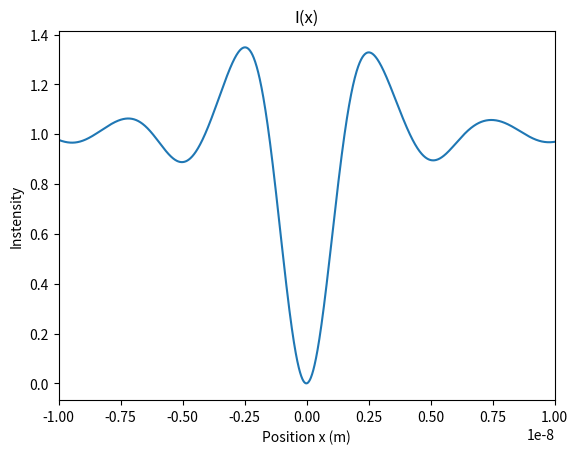

Python code for this plot:
import numpy as np
import matplotlib.pyplot as plt
import time
import csv
import math

##############################
######### Preamble ###########
##############################


# A function to choose different LEEM parameters
def choose_LEEM_type(LEEM_type_str, aberration_corrected_bool = False):
    global E, E_0, C_c, C_cc, C_3c, C_3, C_5, alpha_ap, alpha_ill, \
        delta_E, M_L, lamda, lamda_0, q_ill, q_ap, LEEM_type, aberration_corrected
    LEEM_type = LEEM_type_str
    aberration_corrected = aberration_corrected_bool
    
    if LEEM_type == "IBM":
        if aberration_corrected == False:
            E = 15010  # eV  Nominal Energy After Acceleration
            E_0 = 10  # eV  Energy at the sample
            
            C_c = -0.075  # m  Second Rank Chromatic Aberration Coefficient
            C_cc = 23.09 # m   Third Rank Chromatic Aberration Coefficient
            C_3c = -59.37  # m   Forth Rank Chromatic Aberration Coefficient
            
            C_3 = 0.345  # m  Third Order Spherical Aberration Coefficient
            C_5 = 39.4  # m  Fifth Order Spherical Aberration Coefficient
            
            alpha_ap = 2.34e-3  # rad Aperture angle
            alpha_ill = 0.1e-3  # rad Illumination Divergence Angle
            
            delta_E = 0.25  # eV  Energy Spread
            M_L = 0.653  # Lateral Magnification
            print("IBM nac chosen.")
            
        elif aberration_corrected == True:
            E = 15010  # eV  Nominal Energy After Acceleration
            E_0 = 10  # eV  Energy at the sample
            
            C_c = 0  # m   Second Rank Chromatic Aberration Coefficient
            C_cc = 27.9 # m   Third Rank Chromatic Aberration Coefficient
            C_3c = -67.4 # m   Forth Rank Chromatic Aberration Coefficient
            
            C_3 = 0  # m   Spherical Aberration Coefficient
            C_5 = 92.8
        
            alpha_ap = 7.37e-3  # rad Aperture angle
            alpha_ill = 0.1e-3  # rad Illumination Divergence Angle
        
            delta_E = 0.25  # eV  Energy Spread
            M_L = 0.653  # Lateral Magnification
            print("IBM ac chosen.")
            
        lamda = 6.6261e-34 / np.sqrt(2 * 1.6022e-19 * 9.1095e-31 * E)
        lamda_0 = 6.6261e-34 / np.sqrt(2 * 1.6022e-19 * 9.1095e-31 * E_0)
    
        q_ap = alpha_ap/lamda
        q_ill = alpha_ill/lamda
        
    elif LEEM_type == "Energy dependent":
        if aberration_corrected == False:
            E = 15010  # eV  Nominal Energy After Acceleration
            E_0 = 20 # eV  Energy at the sample ##########CUSTOMIZABLE INPUT##########
            kappa = np.sqrt(E/E_0)
            
            C_c = -0.0121 * kappa**(1/2) + 0.0029 # m  Second Rank Chromatic Aberration Coefficient
            C_cc = 0.5918 * kappa**(3/2) - 87.063 # m   Third Rank Chromatic Aberration Coefficient
            C_3c = -1.2141 * kappa**(3/2) + 169.41  # m   Forth Rank Chromatic Aberration Coefficient
            
            C_3 = 0.0297 * kappa**(1/2) + 0.1626  # m  Third Order Spherical Aberration Coefficient
            C_5 = 0.6223 * kappa**(3/2) - 79.305  # m  Fifth Order Spherical Aberration Coefficient
            
            delta_E = 0.25  # eV  Energy Spread
            alpha_ill = 0.1e-3  # rad Illumination divergence angle
            M_L = 0.653  # Lateral Magnification
            
            lamda = 6.6261e-34 / np.sqrt(2 * 1.6022e-19 * 9.1095e-31 * E) # in metre
            alpha_ap = (lamda/C_3)**(1/4) # rad Aperture angle for optimal resolution
            
            print("Custom nac LEEM at E_0 = " + str(E_0) + " eV chosen.")
            
        if aberration_corrected == True:
            E = 15010  # eV  Nominal Energy After Acceleration
            E_0 = 20 # eV  Energy at the sample
            kappa = np.sqrt(E/E_0)
            
            C_c = 0 # m  Second Rank Chromatic Aberration Coefficient
            C_cc = 0.5984 * kappa**(3/2) - 84.002 # m   Third Rank Chromatic Aberration Coefficient 
            C_3c = -1.1652 * kappa**(3/2) + 153.58  # m   Forth Rank Chromatic Aberration Coefficient  
            
            C_3 = 0  # m  Third Order Spherical Aberration Coefficient
            C_5 = 0.5624 * kappa**(3/2) - 16.541  # m  Fifth Order Spherical Aberration Coefficient
            
            delta_E = 0.25  # eV  Energy Spread
            alpha_ill = 0.1e-3  # rad Illumination divergence angle
            M_L = 0.653  # Lateral Magnification
            
            lamda = 6.6261e-34 / np.sqrt(2 * 1.6022e-19 * 9.1095e-31 * E) # in metre
            alpha_ap = (3/2*lamda/C_5)**(1/6) # rad Aperture angle for optimal resolution
            
            print("Custom ac LEEM at E_0 = " + str(E_0) + " eV chosen.")   
        
        lamda_0 = 6.6261e-34 / np.sqrt(2 * 1.6022e-19 * 9.1095e-31 * E_0) # in metre
        
        q_ap = alpha_ap/lamda
        q_ill = alpha_ill/lamda

choose_LEEM_type("IBM", aberration_corrected_bool = False)

# A function to set different defocus values
def choose_defocus(defocus_type, value = 0):
    global delta_z
    if defocus_type == "In-focus":
        delta_z = 0
        print("In-focus chosen.")
    elif defocus_type == "Scherzer defocus":
        delta_z = np.sqrt(3/2*C_3*lamda)
        print("Scherzer defocus chosen.")
    elif defocus_type == "A-Phi Scherzer defocus":
        delta_z = np.sqrt(9/64*C_5*lamda**2)
        print("A-Phi Scherzer defocus chosen.")
    elif defocus_type == "custom":
        delta_z = value

choose_defocus("In-focus")


object_size = 400               # simulating object size in nm
simulating_steps = 1 + 2**15    # total simulating steps
# An array of points in the x space
x_array = (np.linspace(-object_size/2, object_size/2, simulating_steps) + object_size/simulating_steps)*1e-9


# A function to choose different sample object function
def create_object(object_type_str, k = 1):
    global object_type, object_function, object_amplitude, object_phase
    object_type = object_type_str
    if object_type == "Step amplitude object":
    # Creating an 1:1/sqrt(2) step amplitude object whose phase is uniformly set to 0
        object_phase = np.zeros_like(x_array)
        
        object_amplitude = np.ones_like(x_array)
        
        for counter, element in enumerate(x_array):
            if element > 0:
                object_amplitude[counter] = 1/np.sqrt(2)
    
    if object_type == "Error function amplitude object":
    # Creating an error function amplitude object whose phase is uniformly set to 0         
        object_amplitude = np.ones_like(x_array)
        
        object_phase = np.zeros_like(x_array)
        
        for counter, element in enumerate(x_array):
            object_amplitude[counter] = math.erf(element*1e8)/2*(1-1/np.sqrt(2)) + (1+1/np.sqrt(2))/2
            
        object_amplitude = object_amplitude[::-1]
    
    if object_type == "Step phase object":
    # Creating a k.pi step phase object whose amplitude is uniformly set to 1        
        object_amplitude = np.ones_like(x_array)
        
        object_phase = np.zeros_like(x_array)
        
        for counter, element in enumerate(x_array):
            if element > 0:
                object_phase[counter] = k * np.pi
     
    
    if object_type == "Error function phase object":
    # Creating an error function phase object whose amplitude is uniformly set to 1
        object_amplitude = np.ones_like(x_array)
        
        object_phase = np.ones_like(x_array)
        
        for counter, element in enumerate(x_array):
            object_phase[counter] = (math.erf(element*1e8)+1)/2*k*np.pi

    # Object function
    object_function = np.multiply(object_amplitude, np.exp(1j * object_phase)) 
    print(object_type + " created")

create_object("Step phase object", k = 1)

##################################
######## End of Preamble #########
##################################



##################################
########### Main Part ############
##################################
t_0 = time.time()
print("Simulation start.")
# The object image is reversed through the lens
object_function_reversed = object_function[::-1] 

# Initialising the series of function I(x) at different values of E_0
matrixI = np.zeros_like(x_array, dtype=complex)


# The Fourier Transform of the Object Wave Function
F_object_function = np.fft.fft(object_function_reversed, simulating_steps) * (1 / simulating_steps)
# Shifting this to the centre at 0
F_object_function = np.fft.fftshift(F_object_function)
# An array of points in the q space, in SI unit
q = 1 / (simulating_steps* (x_array[1] - x_array[0])) * np.arange(0, simulating_steps, 1)
# Shifting the q array to centre at 0 
q = q - np.max(q) / 2


# Taking into account the effect of the contrast aperture    
a = np.sum(np.abs(q) <= q_ap)
if len(q) > a:
    min_index = int(np.ceil(simulating_steps / 2 + 1 - (a - 1) / 2))
    max_index = int(np.floor(simulating_steps / 2 + 1 + (a + 1) / 2))
    q = q[min_index:max_index]
    F_object_function = F_object_function[min_index:max_index]
    
# Arrays for the calculation of the double integration 
Q, QQ = np.meshgrid(q, q)
F_obj_q, F_obj_qq = np.meshgrid(F_object_function, np.conj(F_object_function))

# The modifying function of zeroth-order
R_0 = np.exp(1j*2*np.pi*(C_3*lamda**3 * (Q**4 - QQ**4)/4 + C_5*lamda**5 *(
    Q**6 - QQ**6)/6 - delta_z*lamda*(Q**2 - QQ**2)/2))

sigma_E = delta_E/(2*np.sqrt(2*np.log(2)))
sigma_ill = q_ill/(2*np.sqrt(2*np.log(2)))

a_1 = C_3*lamda**3 *(Q**3 - QQ**3) + C_5*lamda**5 * (Q**5 - QQ**5) - delta_z*lamda*(Q - QQ)

b_1 = 1/2*C_c*lamda*(Q**2 - QQ**2)/E + 1/4*C_3c*lamda**3*(Q**4 - QQ**4)/E
b_2 = 1/2*C_cc*lamda*(Q**2 - QQ**2)/E**2

# The envelop function by source extension
E_s = np.exp(-2*np.pi**2 *sigma_ill**2 *a_1**2)

# The purely chromatic envelop functions
E_cc = (1 - 1j*4*np.pi*b_2*sigma_E**2)**(-1/2)
E_ct = E_cc * np.exp(-2*np.pi**2 *E_cc**2 *sigma_E**2 *b_1**2)

AR = np.multiply(np.multiply(np.multiply(np.multiply(F_obj_q, F_obj_qq), R_0), E_s), E_ct)
for i in range(len(q)):
    for j in range(i + 1, len(q)):
        matrixI[:] = matrixI[:] + 2 * (
                AR[j][i] * np.exp(1j * 2 * np.pi * (Q[j][i] - QQ[j][i]) * x_array)).real
    

matrixI[:] = matrixI[:] + np.trace(AR) * np.ones_like(x_array)


matrixI = np.abs(matrixI)

print('Simulation finished.')

t_1 = time.time()

print('Total time: ' + str(round(t_1-t_0, 3)) + ' seconds')

##################################
######## End of Main Part ########
##################################




##################################
######## Analysing Results #######
##################################

######## Calculating the resolution for the object ########
if object_type == "Step amplitude object" or object_type == "Error function amplitude object":
    half_steps = int(simulating_steps/2)
    # Starting from the centre and find the local minimum to the right of the central point
    I_min = matrixI[half_steps]
    for j in range(half_steps):
        if matrixI[half_steps+j] <= I_min:
            I_min = matrixI[half_steps+j]
        else:
            idx_min = half_steps+j
            break
        
    # Starting from the centre and find the local maximum to the left of the central point
    I_max = matrixI[half_steps]
    for j in range(half_steps):
        if matrixI[half_steps-j] >= I_max:
            I_max = matrixI[half_steps-j]            
        else:
            idx_max = half_steps-j
            break
        
    
    # The region of interest to find the resolution
    x_array_focus = x_array[idx_max:idx_min]
    matrixI_focus = matrixI[idx_max:idx_min]
    
    I_84 = I_min + (I_max - I_min)*84/100
    I_16 = I_min + (I_max - I_min)*16/100
    
    I_84_index = np.argmin(np.abs(matrixI_focus - I_84))
    x_84 = x_array_focus[I_84_index]
    I_16_index = np.argmin(np.abs(matrixI_focus - I_16))
    x_16 = x_array_focus[I_16_index]
    resolution = x_16 - x_84

if object_type == "Step phase object" or object_type == "Error function phase object":
    # Finding the local minimum around the central point
    half_steps = int(simulating_steps/2)
    I_min = matrixI[half_steps]
    for j in range(half_steps):
        if matrixI[half_steps+j] <= I_min:
            I_min = matrixI[half_steps+j]
        else:
            idx_min = half_steps+j
            break
    
    for j in range(half_steps):
        if matrixI[half_steps-j] <= I_min:
            I_min = matrixI[half_steps-j]
        else:
            idx_min = half_steps-j
            break
        
    # Finding the local maximum to the right of this minimum
    I_right = matrixI[idx_min]
    for j in range(half_steps):
        if matrixI[idx_min+j] >= I_right:
            I_right = matrixI[idx_min+j]
        else:
            idx_right = idx_min+j
            break
        
    # Finding the local maximum to the left of this minimum
    I_left = matrixI[idx_min]
    for j in range(half_steps):
        if matrixI[idx_min-j] >= I_left:
            I_left = matrixI[idx_min-j]            
        else:
            idx_left = idx_min-j
            break
        
    # The dip is counted from the lower value between I_left and I_right
    if I_left > I_right:
        idx_left = idx_left + np.argmin(np.abs(matrixI[idx_left:idx_min] - I_right))
        I_left = matrixI[idx_left]
    elif I_left < I_right:
        idx_right = idx_min + np.argmin(np.abs(matrixI[idx_min:idx_right] - I_left))
        I_right = matrixI[idx_right]    
        
    
    
    I_50left = I_min + (I_left - I_min)/2
    I_50right = I_min + (I_right - I_min)/2
    
    I_50left_index = idx_left + np.argmin(np.abs(matrixI[idx_left:idx_min] - I_50left))
    x_50left = x_array[I_50left_index]
    I_50right_index = idx_min + np.argmin(np.abs(matrixI[idx_min:idx_right] - I_50right))
    x_50right = x_array[I_50right_index]
    resolution = x_50right - x_50left
    

print("Resolution: R = " + str(round(resolution*1e9, 4)) + " nm")

'''
# Save this list of resolution into a csv file
if LEEM_type == 'IBM':
    if aberration_corrected == False:
        filename = object_type + ' IBM_nac.csv' 
    if aberration_corrected == True:
        filename = object_type + ' IBM_ac.csv'       
if LEEM_type == 'Energy dependent':
    if aberration_corrected == False:
        filename = object_type + ' nac_LEEM_E0=' + str(E_0) + '.csv'
    if aberration_corrected == True:
        filename = object_type + ' ac_LEEM_E0=' + str(E_0) + '.csv'

with open(filename, 'w') as csvfile:
    writer = csv.writer(csvfile, delimiter=',')
    writer.writerow(['x (nm)', 'Intensity', 'object type = ' + object_type])
    
    for i in range(len(x_array)):
        writer.writerow([round(1e9 * x_array[i], 5), round(matrixI[i], 10)])
 
    csvfile.close()


########## Plotting the object ###########
plt.plot(x_array, object_amplitude)
plt.plot(x_array, object_phase)
'''

########## Plotting the curve ############
plt.plot(x_array, matrixI)

plt.xlim(-10e-9, 10e-9)
# naming the x axis
plt.xlabel('Position x (m)')
# naming the y axis
plt.ylabel('Instensity')
  
# giving a title to my graph
plt.title('I(x)')

plt.show()

################################
###### End of Programme ########
################################
